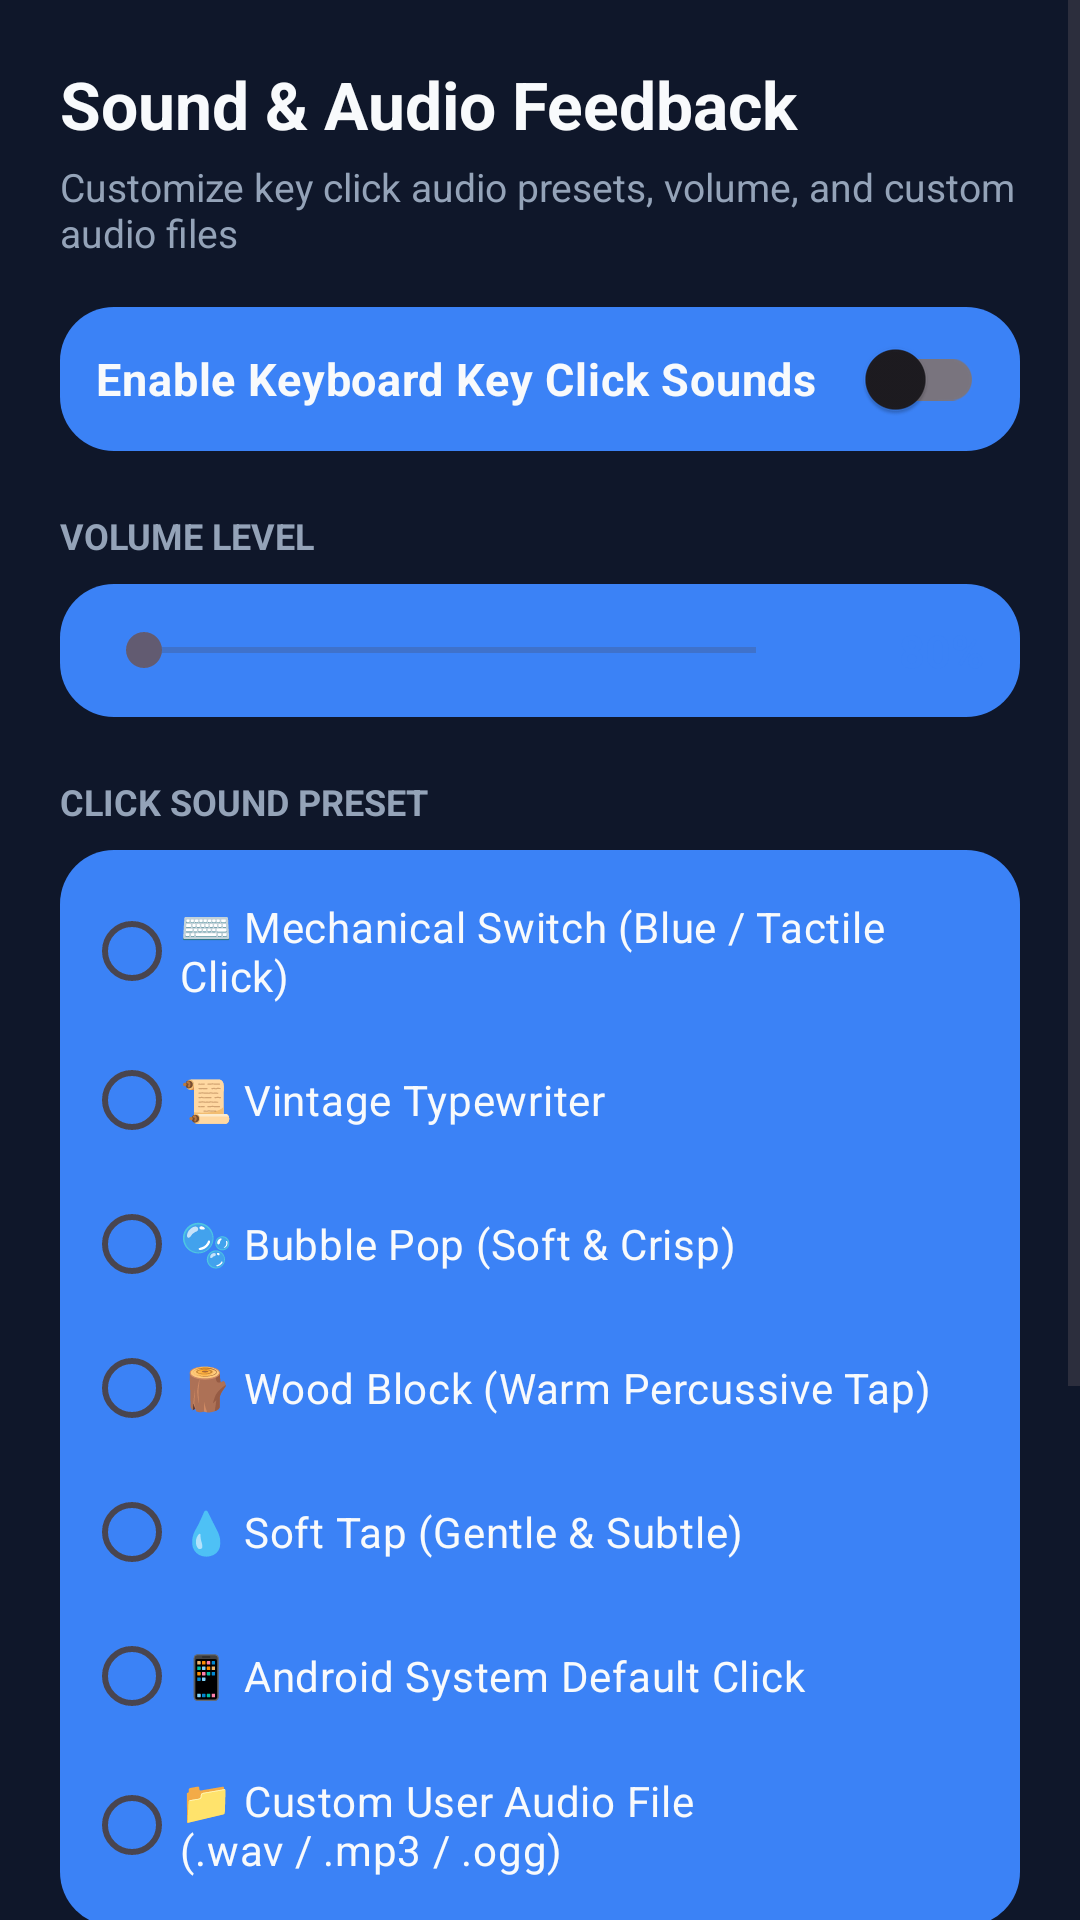

Reconstruct the res/layout file that produces this screen, plus the resources it refers to.
<!-- AndroidManifest.xml: application theme Theme.CustomKeyboard -->
<!-- res/layout/activity_sound_settings.xml -->
<?xml version="1.0" encoding="utf-8"?>
<ScrollView xmlns:android="http://schemas.android.com/apk/res/android"
    xmlns:app="http://schemas.android.com/apk/res-auto"
    android:layout_width="match_parent"
    android:layout_height="match_parent"
    android:fillViewport="true"
    android:background="@color/bg_dark">

    <LinearLayout
        android:layout_width="match_parent"
        android:layout_height="wrap_content"
        android:orientation="vertical"
        android:padding="20dp">

        <TextView
            android:id="@+id/tv_title"
            android:layout_width="match_parent"
            android:layout_height="wrap_content"
            android:text="Sound &amp; Audio Feedback"
            android:textSize="22sp"
            android:textStyle="bold"
            android:textColor="@color/text_primary" />

        <TextView
            android:layout_width="match_parent"
            android:layout_height="wrap_content"
            android:layout_marginTop="4dp"
            android:text="Customize key click audio presets, volume, and custom audio files"
            android:textSize="13sp"
            android:textColor="@color/text_secondary" />

        
        <com.google.android.material.switchmaterial.SwitchMaterial
            android:id="@+id/switch_sound_enabled"
            android:layout_width="match_parent"
            android:layout_height="wrap_content"
            android:layout_marginTop="16dp"
            android:padding="12dp"
            android:background="@drawable/bg_suggestion_center"
            android:text="Enable Keyboard Key Click Sounds"
            android:textColor="@color/text_primary"
            android:textSize="15sp"
            android:textStyle="bold" />

        
        <TextView
            android:layout_width="match_parent"
            android:layout_height="wrap_content"
            android:layout_marginTop="20dp"
            android:text="VOLUME LEVEL"
            android:textSize="12sp"
            android:textStyle="bold"
            android:textColor="@color/text_secondary"
            android:textAllCaps="true" />

        <LinearLayout
            android:layout_width="match_parent"
            android:layout_height="wrap_content"
            android:layout_marginTop="8dp"
            android:orientation="horizontal"
            android:gravity="center_vertical"
            android:padding="12dp"
            android:background="@drawable/bg_suggestion_center">

            <SeekBar
                android:id="@+id/seek_volume"
                android:layout_width="0dp"
                android:layout_height="wrap_content"
                android:layout_weight="1"
                android:max="100" />

            <TextView
                android:id="@+id/tv_volume_value"
                android:layout_width="60dp"
                android:layout_height="wrap_content"
                android:text="80%"
                android:textSize="15sp"
                android:textStyle="bold"
                android:gravity="end"
                android:textColor="@color/accent_blue" />
        </LinearLayout>

        
        <TextView
            android:layout_width="match_parent"
            android:layout_height="wrap_content"
            android:layout_marginTop="20dp"
            android:text="CLICK SOUND PRESET"
            android:textSize="12sp"
            android:textStyle="bold"
            android:textColor="@color/text_secondary"
            android:textAllCaps="true" />

        <RadioGroup
            android:id="@+id/rg_sound_presets"
            android:layout_width="match_parent"
            android:layout_height="wrap_content"
            android:layout_marginTop="8dp"
            android:background="@drawable/bg_suggestion_center"
            android:padding="8dp">

            <RadioButton
                android:id="@+id/rb_sound_mechanical"
                android:layout_width="match_parent"
                android:layout_height="wrap_content"
                android:paddingVertical="8dp"
                android:text="⌨️ Mechanical Switch (Blue / Tactile Click)"
                android:textColor="@color/text_primary"
                android:textSize="14sp" />

            <RadioButton
                android:id="@+id/rb_sound_typewriter"
                android:layout_width="match_parent"
                android:layout_height="wrap_content"
                android:paddingVertical="8dp"
                android:text="📜 Vintage Typewriter"
                android:textColor="@color/text_primary"
                android:textSize="14sp" />

            <RadioButton
                android:id="@+id/rb_sound_pop"
                android:layout_width="match_parent"
                android:layout_height="wrap_content"
                android:paddingVertical="8dp"
                android:text="🫧 Bubble Pop (Soft &amp; Crisp)"
                android:textColor="@color/text_primary"
                android:textSize="14sp" />

            <RadioButton
                android:id="@+id/rb_sound_wood"
                android:layout_width="match_parent"
                android:layout_height="wrap_content"
                android:paddingVertical="8dp"
                android:text="🪵 Wood Block (Warm Percussive Tap)"
                android:textColor="@color/text_primary"
                android:textSize="14sp" />

            <RadioButton
                android:id="@+id/rb_sound_soft"
                android:layout_width="match_parent"
                android:layout_height="wrap_content"
                android:paddingVertical="8dp"
                android:text="💧 Soft Tap (Gentle &amp; Subtle)"
                android:textColor="@color/text_primary"
                android:textSize="14sp" />

            <RadioButton
                android:id="@+id/rb_sound_system"
                android:layout_width="match_parent"
                android:layout_height="wrap_content"
                android:paddingVertical="8dp"
                android:text="📱 Android System Default Click"
                android:textColor="@color/text_primary"
                android:textSize="14sp" />

            <RadioButton
                android:id="@+id/rb_sound_custom"
                android:layout_width="match_parent"
                android:layout_height="wrap_content"
                android:paddingVertical="8dp"
                android:text="📁 Custom User Audio File (.wav / .mp3 / .ogg)"
                android:textColor="@color/text_primary"
                android:textSize="14sp" />
        </RadioGroup>

        
        <LinearLayout
            android:id="@+id/layout_custom_sound_box"
            android:layout_width="match_parent"
            android:layout_height="wrap_content"
            android:layout_marginTop="12dp"
            android:orientation="vertical"
            android:padding="12dp"
            android:background="@drawable/bg_suggestion_center">

            <Button
                android:id="@+id/btn_choose_sound"
                android:layout_width="match_parent"
                android:layout_height="wrap_content"
                android:text="📂 Choose Custom Audio File"
                android:backgroundTint="@color/accent_purple" />

            <TextView
                android:id="@+id/tv_custom_sound_status"
                android:layout_width="match_parent"
                android:layout_height="wrap_content"
                android:layout_marginTop="4dp"
                android:gravity="center"
                android:text="No custom audio file loaded"
                android:textSize="12sp"
                android:textColor="@color/text_secondary" />
        </LinearLayout>

        
        <Button
            android:id="@+id/btn_test_sound"
            android:layout_width="match_parent"
            android:layout_height="wrap_content"
            android:layout_marginTop="16dp"
            android:text="🔊 Test Click Sound"
            android:backgroundTint="@color/accent_green" />

        <Button
            android:id="@+id/btn_back"
            android:layout_width="match_parent"
            android:layout_height="wrap_content"
            android:layout_marginTop="8dp"
            android:text="Back"
            android:textColor="@color/text_secondary"
            android:backgroundTint="@color/key_bg_dark" />

    </LinearLayout>
</ScrollView>
<!-- resources referenced by this layout -->
<resources>
  <color name="accent_blue">#3B82F6</color>
  <color name="accent_green">#10B981</color>
  <color name="accent_purple">#8B5CF6</color>
  <color name="bg_dark">#0F172A</color>
  <color name="key_bg_dark">#334155</color>
  <color name="text_primary">#F8FAFC</color>
  <color name="text_secondary">#94A3B8</color>
  <!-- drawable bg_suggestion_center (drawable) -->
  <?xml version="1.0" encoding="utf-8"?>
  <ripple xmlns:android="http://schemas.android.com/apk/res/android"
      android:color="#40FFFFFF">
      <item>
          <shape android:shape="rectangle">
              <corners android:radius="18dp" />
              <solid android:color="@color/accent_blue" />
          </shape>
      </item>
  </ripple>
  <style name="Theme.CustomKeyboard" parent="Theme.Material3.DayNight.NoActionBar">
          <item name="colorPrimary">@color/accent_blue</item>
          <item name="android:windowBackground">@color/bg_dark</item>
          <item name="android:statusBarColor">@color/bg_dark</item>
      </style>
</resources>
